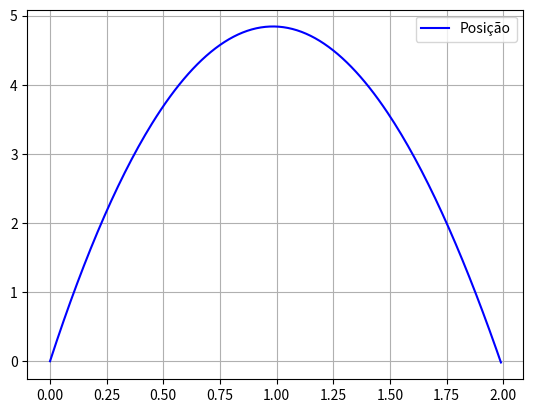

Recreate this plot in Python.
import numpy as np
import matplotlib.pyplot as plt

#a)
def euler_projectile_with_drag(x0, v0, t0, tf, dt, g, v_terminal):
    # Número de passos
    N = int((tf - t0) / dt + 0.5)  # Arredonda para o inteiro mais próximo
    
    # Inicializa arrays
    t = np.zeros(N+1)
    x = np.zeros(N+1)
    v = np.zeros(N+1)
    a = np.zeros(N+1)
    # Condições iniciais
    t[0] = t0
    x[0] = x0
    v[0] = v0
    a[0] = 0
    # Coeficiente de resistência do ar (k) calculado a partir de v_terminal
    k = g / v_terminal**2
    
    # Método de Euler
    for i in range(N):
        t[i+1] = t[i] + dt
        
        # Aceleração: dv/dt = -g - k * v * |v| (considerando arrasto quadrático)
        acceleration = -g - k * v[i] * abs(v[i])
        
        a[i+1] = acceleration
        v[i+1] = v[i] + acceleration * dt
        x[i+1] = x[i] + v[i] * dt
        
        if x[i+1] < 0:
            break
    
    return t[:i+2], x[:i+2], v[:i+2]

# Parâmetros
v0 = 10.0 
x0 = 0.0  
t0 = 0.0  
tf = 20.0  
dt = 0.01 
g = 9.8   
v_terminal = 100 * 1000 / 3600  

t, x, v = euler_projectile_with_drag(x0, v0, t0, tf, dt, g, v_terminal)

plt.plot(t,x,label="Posição",color="blue")
plt.legend()
plt.grid(True)
plt.show()

#b)
h_max = np.max(x)
print("Altura máxima: {:.2f}".format(h_max))
idx_max = np.argmax(x)
t_max = t[idx_max]
print("Intante de altura máxima: {:.2f}".format(t_max))

#c)
#Em que instante volta a passar pela posição inicial? 
crossing_idx = np.where(np.diff(np.sign(x)) < 0)[0]
if len(crossing_idx) > 0:
    t_return = t[crossing_idx[0]]
    print(f"c) Volta à posição inicial em t = {t_return:.2f} s")
else:
    print("c) A bola não retornou à posição inicial no tempo simulado.")